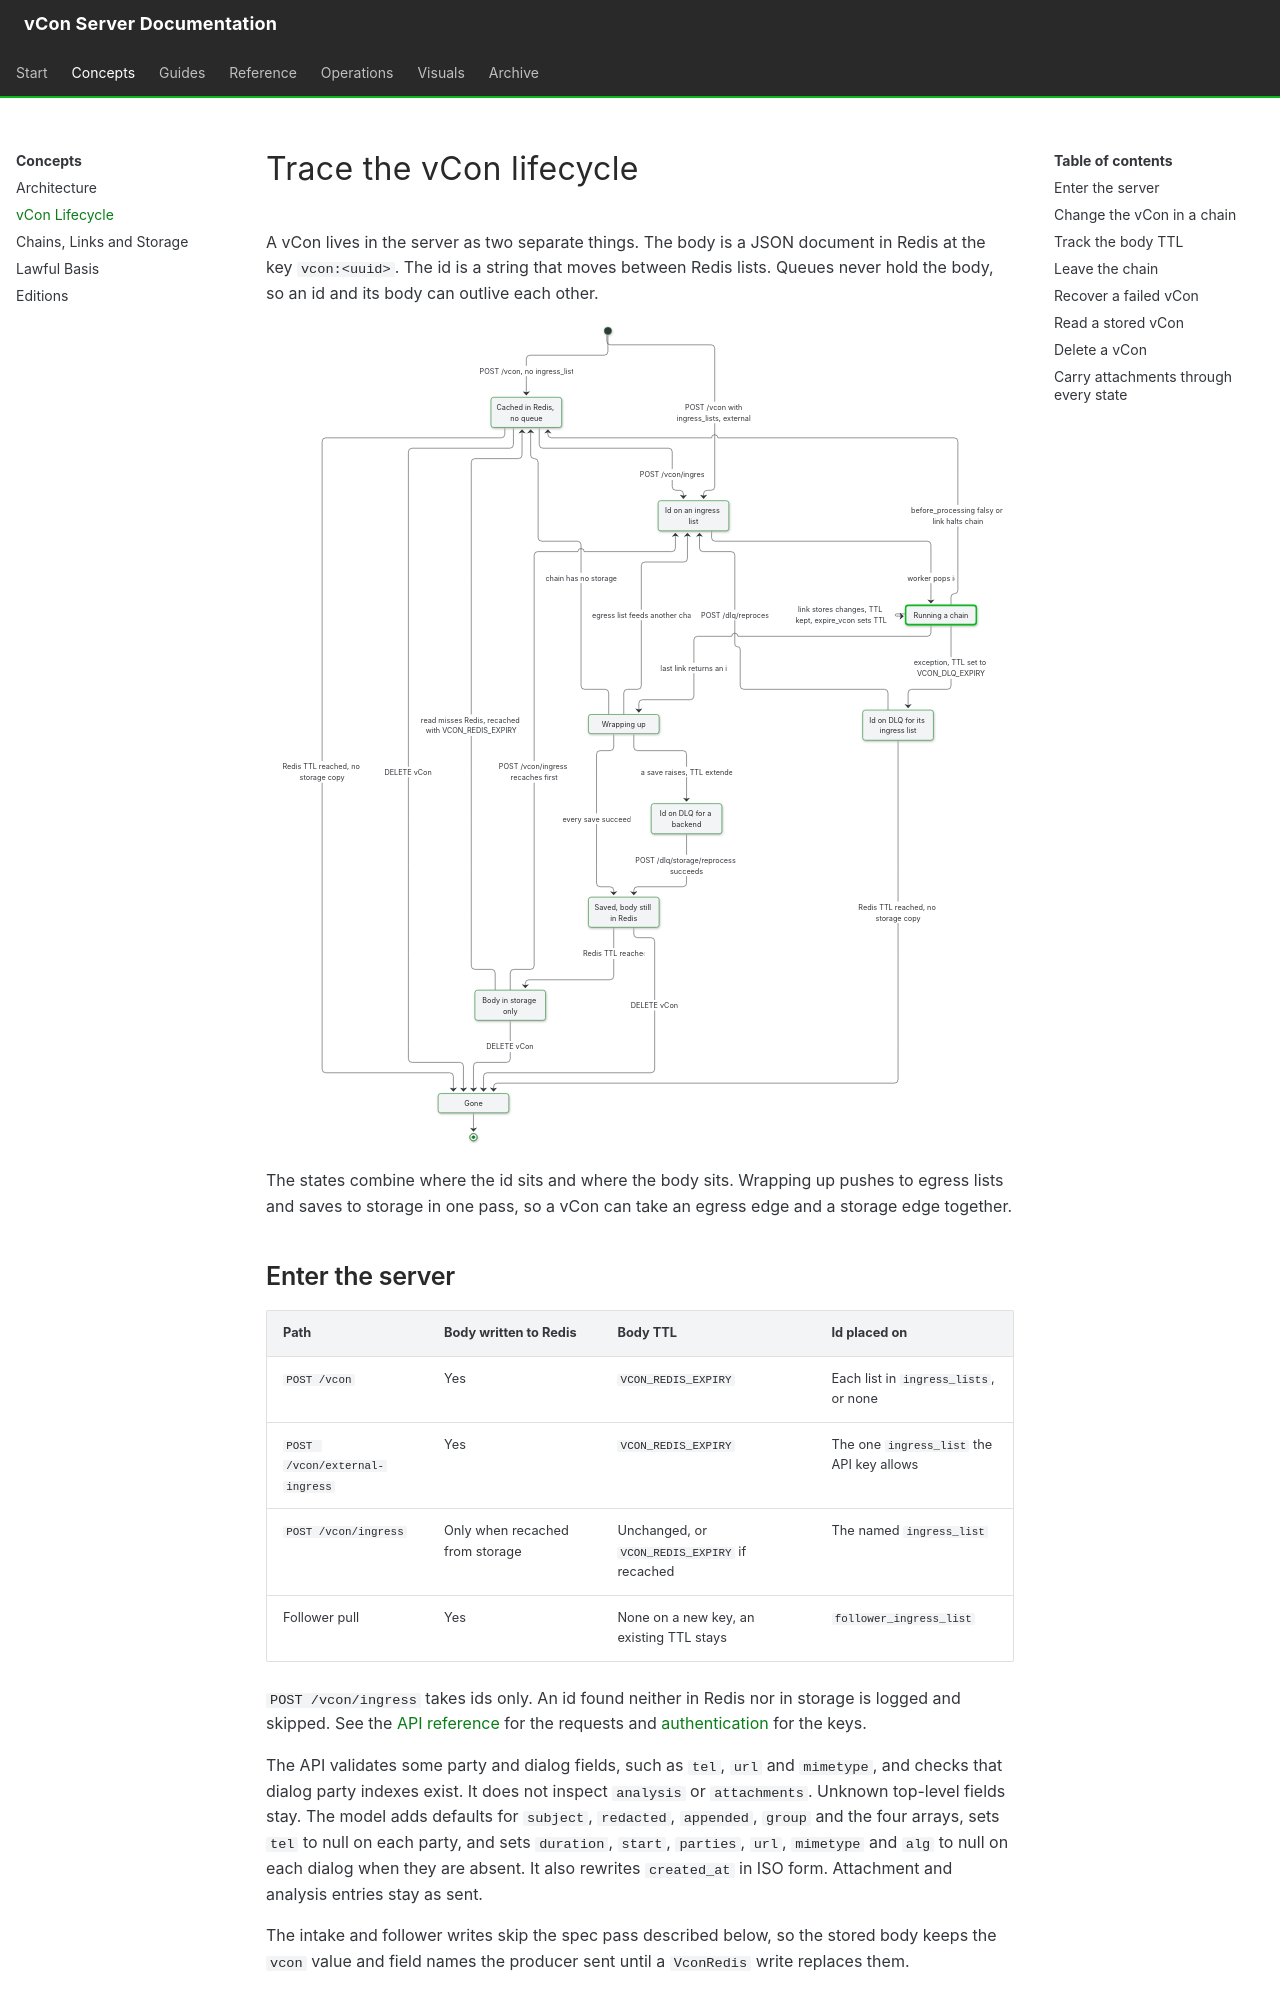

repository: vcon-dev/vcon-server · page: concepts/vcon-lifecycle/index.html · generator: mkdocs

# Trace the vCon lifecycle

A vCon lives in the server as two separate things. The body is a JSON document in Redis at the key `vcon:<uuid>`. The id is a string that moves between Redis lists. Queues never hold the body, so an id and its body can outlive each other.

![States of a vCon from intake through chains, storage, dead letter queues and expiry](../diagrams/D07-vcon-lifecycle.svg)

The states combine where the id sits and where the body sits. Wrapping up pushes to egress lists and saves to storage in one pass, so a vCon can take an egress edge and a storage edge together.

## Enter the server

| Path | Body written to Redis | Body TTL | Id placed on |
|---|---|---|---|
| `POST /vcon` | Yes | `VCON_REDIS_EXPIRY` | Each list in `ingress_lists`, or none |
| `POST /vcon/external-ingress` | Yes | `VCON_REDIS_EXPIRY` | The one `ingress_list` the API key allows |
| `POST /vcon/ingress` | Only when recached from storage | Unchanged, or `VCON_REDIS_EXPIRY` if recached | The named `ingress_list` |
| Follower pull | Yes | None on a new key, an existing TTL stays | `follower_ingress_list` |

`POST /vcon/ingress` takes ids only. An id found neither in Redis nor in storage is logged and skipped. See the [API reference](../reference/api.md) for the requests and [authentication](../configuration/authentication.md) for the keys.

The API validates some party and dialog fields, such as `tel`, `url` and `mimetype`, and checks that dialog party indexes exist. It does not inspect `analysis` or `attachments`. Unknown top-level fields stay. The model adds defaults for `subject`, `redacted`, `appended`, `group` and the four arrays, sets `tel` to null on each party, and sets `duration`, `start`, `parties`, `url`, `mimetype` and `alg` to null on each dialog when they are absent. It also rewrites `created_at` in ISO form. Attachment and analysis entries stay as sent.

The intake and follower writes skip the spec pass described below, so the stored body keeps the `vcon` value and field names the producer sent until a `VconRedis` write replaces them.
